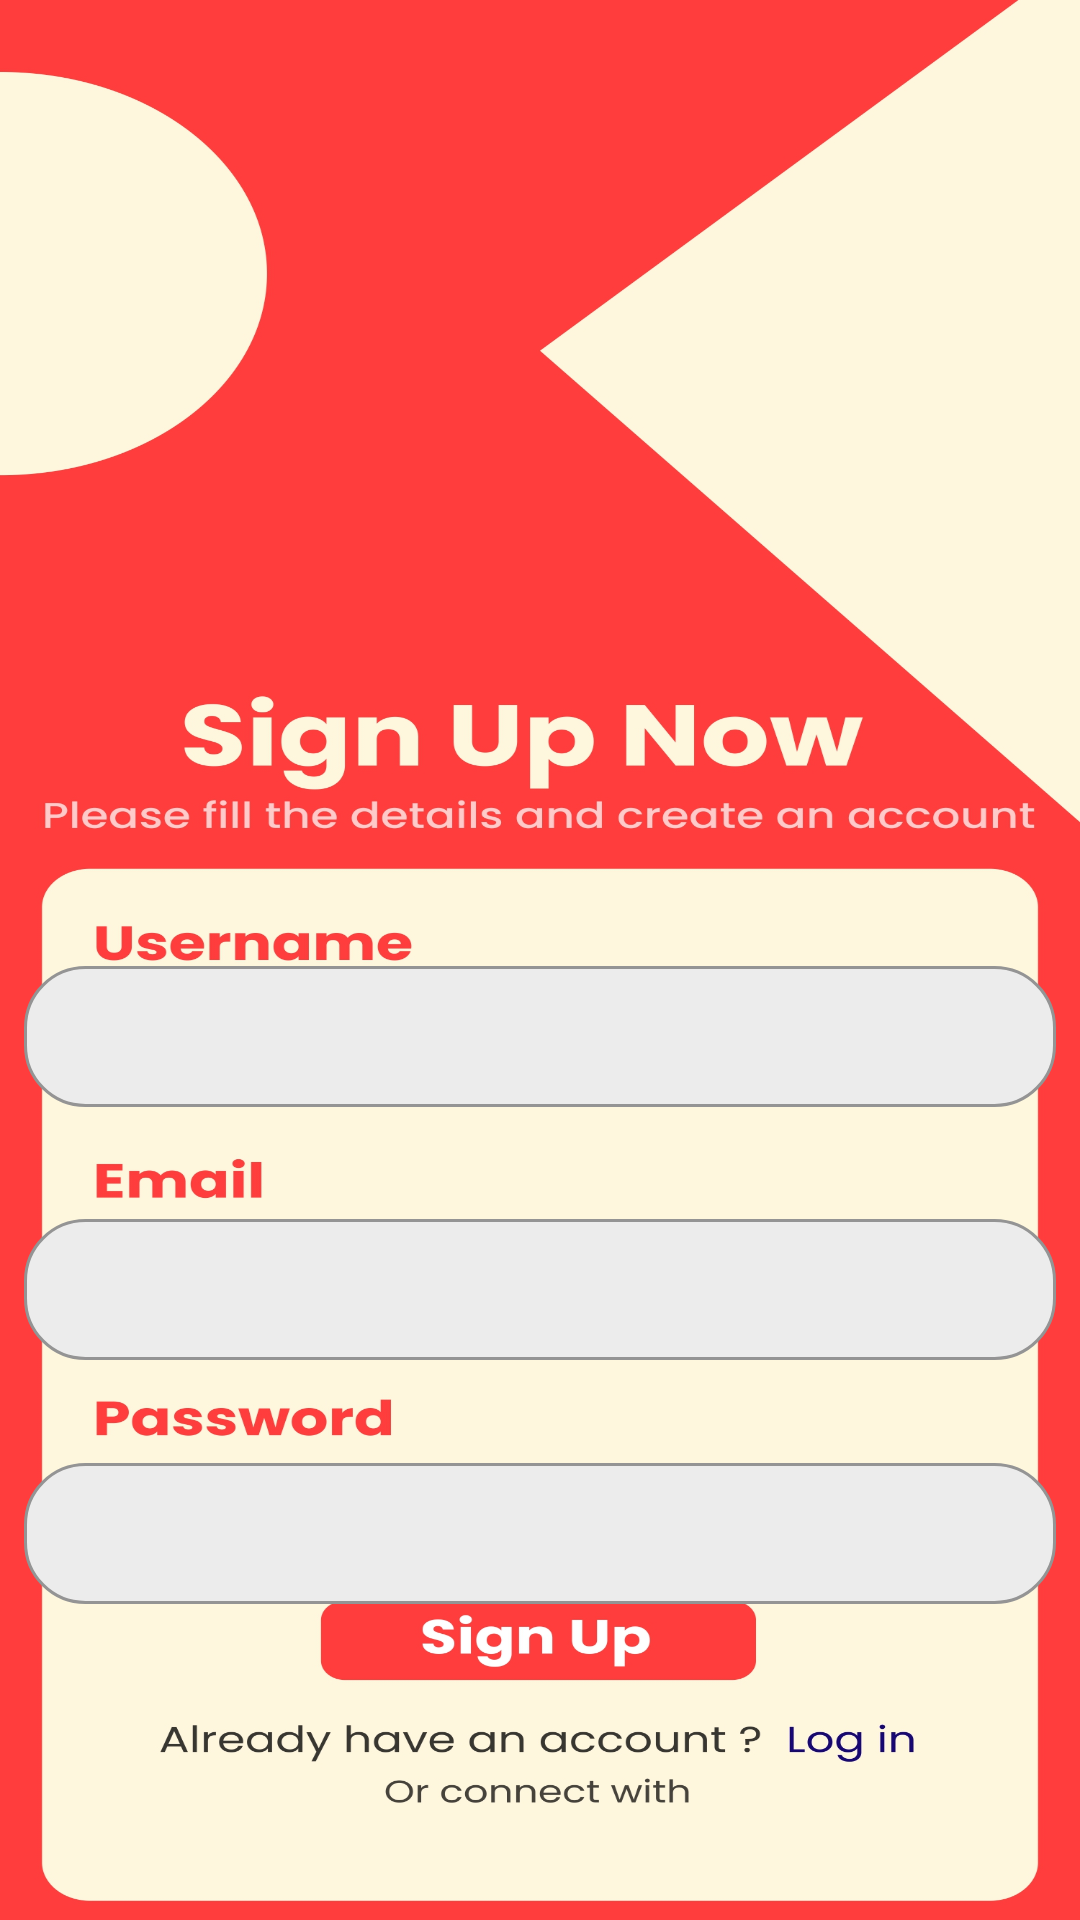

Write the Android layout XML for this screen, with the resource values it uses.
<!-- AndroidManifest.xml: application theme Theme.Biogas -->
<!-- res/layout/activity_main2.xml -->
<?xml version="1.0" encoding="utf-8"?>
<androidx.constraintlayout.widget.ConstraintLayout xmlns:android="http://schemas.android.com/apk/res/android"
    xmlns:app="http://schemas.android.com/apk/res-auto"
    xmlns:tools="http://schemas.android.com/tools"
    android:layout_width="match_parent"
    android:layout_height="match_parent"
    android:background="@drawable/signup"
    tools:context=".MainActivity">

    <EditText
        android:id="@+id/editTextTextPersonName"
        android:layout_width="344dp"
        android:layout_height="47dp"
        android:background="@drawable/rounded_edittext_background"
        android:ems="10"
        android:inputType="textPersonName"
        app:layout_constraintBottom_toBottomOf="parent"
        app:layout_constraintEnd_toEndOf="parent"
        app:layout_constraintHorizontal_bias="0.507"
        app:layout_constraintStart_toStartOf="parent"
        app:layout_constraintTop_toTopOf="parent"
        app:layout_constraintVertical_bias="0.543" />

    <EditText
        android:id="@+id/editTextTextPersonName3"
        android:layout_width="344dp"
        android:layout_height="47dp"
        android:background="@drawable/rounded_edittext_background"
        android:ems="10"
        android:inputType="textPersonName"
        app:layout_constraintBottom_toBottomOf="parent"
        app:layout_constraintEnd_toEndOf="parent"
        app:layout_constraintHorizontal_bias="0.492"
        app:layout_constraintStart_toStartOf="parent"
        app:layout_constraintTop_toBottomOf="@+id/editTextTextPersonName"
        app:layout_constraintVertical_bias="0.166" />

    <EditText
        android:id="@+id/editTextTextPersonName2"
        android:layout_width="344dp"
        android:layout_height="47dp"
        android:background="@drawable/rounded_edittext_background"
        android:ems="10"
        android:inputType="textPersonName"
        app:layout_constraintBottom_toBottomOf="parent"
        app:layout_constraintEnd_toEndOf="parent"
        app:layout_constraintHorizontal_bias="0.507"
        app:layout_constraintStart_toStartOf="parent"
        app:layout_constraintTop_toBottomOf="@+id/editTextTextPersonName3"
        app:layout_constraintVertical_bias="0.247" />

    <Button
        android:id="@+id/button2"
        android:layout_width="154dp"
        android:layout_height="27dp"
        android:background="#00FFFFFF"
        app:backgroundTint="#00FFFFFF"
        app:layout_constraintBottom_toBottomOf="parent"
        app:layout_constraintEnd_toEndOf="parent"
        app:layout_constraintHorizontal_bias="0.498"
        app:layout_constraintStart_toStartOf="parent"
        app:layout_constraintTop_toBottomOf="@+id/editTextTextPersonName3"
        app:layout_constraintVertical_bias="0.505" />

    <Button
        android:id="@+id/button"
        android:layout_width="75dp"
        android:layout_height="36dp"
        android:background="#00FFFFFF"
        app:backgroundTint="#007E3A3A"
        app:layout_constraintBottom_toBottomOf="parent"
        app:layout_constraintEnd_toEndOf="parent"
        app:layout_constraintHorizontal_bias="0.869"
        app:layout_constraintStart_toStartOf="parent"
        app:layout_constraintTop_toTopOf="parent"
        app:layout_constraintVertical_bias="0.932" />

    <ImageView
        android:id="@+id/imageView2"
        android:layout_width="74dp"
        android:layout_height="39dp"
        app:layout_constraintBottom_toBottomOf="parent"
        app:layout_constraintEnd_toEndOf="parent"
        app:layout_constraintHorizontal_bias="0.498"
        app:layout_constraintStart_toStartOf="parent"
        app:layout_constraintTop_toBottomOf="@+id/button2"
        app:layout_constraintVertical_bias="0.859"
        app:srcCompat="@drawable/googlel" />
</androidx.constraintlayout.widget.ConstraintLayout>
<!-- resources referenced by this layout -->
<resources>
  <!-- drawable rounded_edittext_background (drawable) -->
  <?xml version="1.0" encoding="utf-8"?>
  <shape xmlns:android="http://schemas.android.com/apk/res/android"
      android:shape="rectangle">
      <solid android:color="#ECECEC" />
      <corners android:radius="20dp" />
      <stroke android:width="1dp" android:color="#949494" />
      <padding android:top="10dp" android:bottom="10dp" android:left="10dp" android:right="10dp" />
  
  
      >
  
  </shape>
  <!-- drawable signup: jpg bitmap (drawable, 433809 bytes) -->
  <style name="Theme.Biogas" parent="Theme.MaterialComponents.DayNight.DarkActionBar">
          
          <item name="colorPrimary">@color/purple_500</item>
          <item name="colorPrimaryVariant">@color/purple_700</item>
          <item name="colorOnPrimary">@color/white</item>
          
          <item name="colorSecondary">@color/teal_200</item>
          <item name="colorSecondaryVariant">@color/teal_700</item>
          <item name="colorOnSecondary">@color/black</item>
          
          <item name="android:statusBarColor" tools:targetApi="21">?attr/colorPrimaryVariant</item>
          
      </style>
  <!-- not gathered from this repository: default colours our renderer supplied (Android Studio template values) -->
  <color name="purple_500">#FF6200EE</color>
  <color name="purple_700">#FF3700B3</color>
  <color name="teal_200">#FF03DAC5</color>
  <color name="teal_700">#FF018786</color>
  <color name="black">#FF000000</color>
  <color name="white">#FFFFFFFF</color>
</resources>
